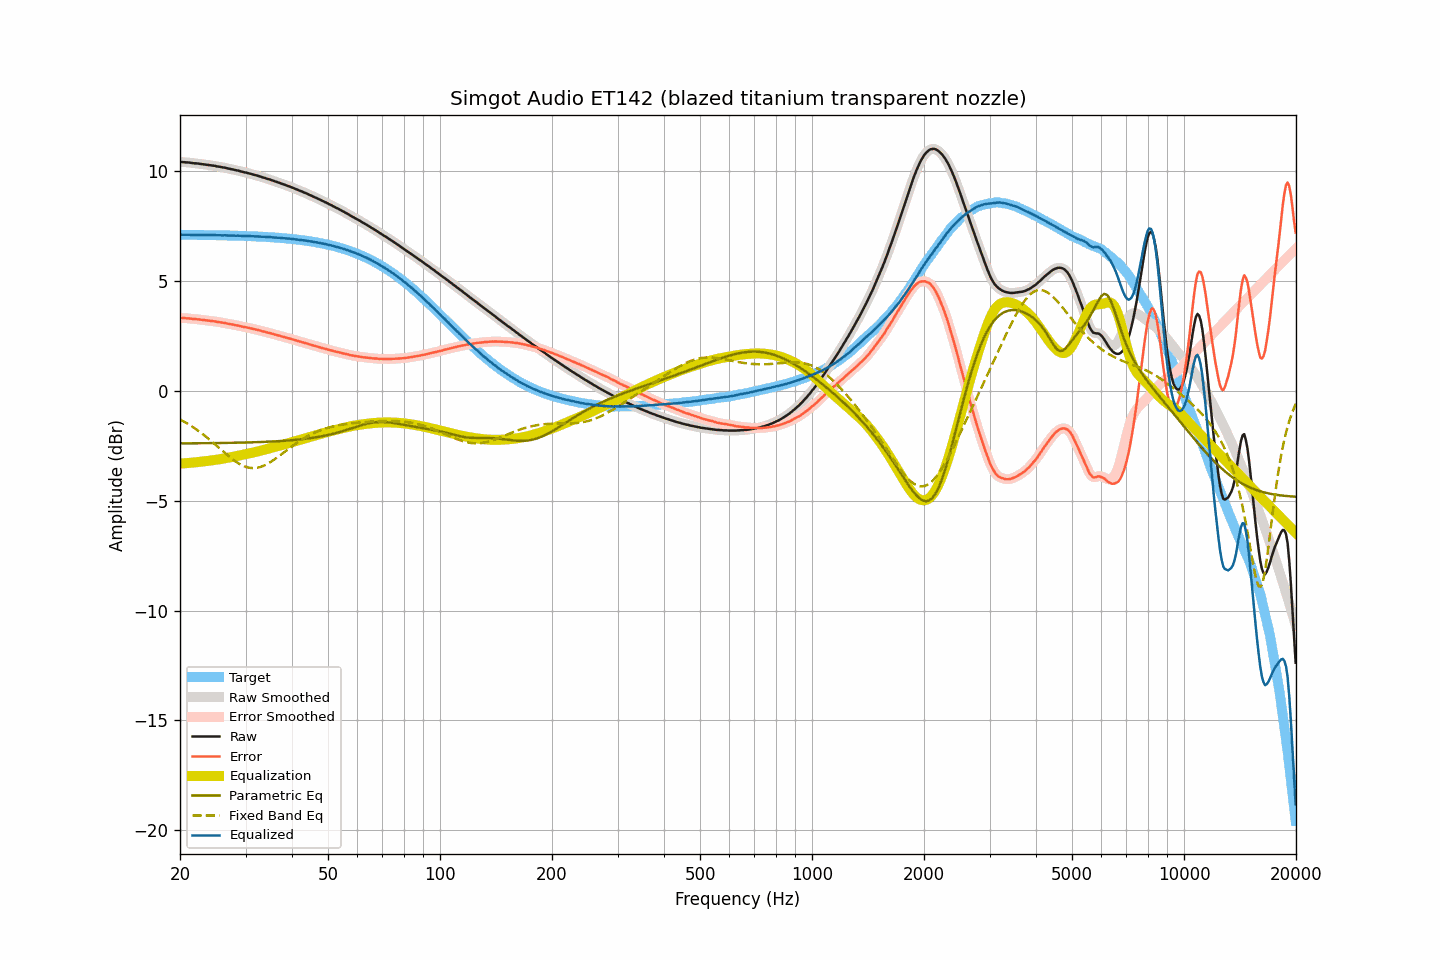

Source data for this figure (header and first rows):
frequency, raw, smoothed, error, error_smoothed, equalization, parametric_eq, fixed_band_eq, equalized_raw, equalized_smoothed, target
20.00, 10.41, 10.41, 3.31, 3.31, -3.31, -2.40, -1.31, 7.09, 7.09, 7.10
20.20, 10.41, 10.40, 3.31, 3.31, -3.31, -2.40, -1.35, 7.10, 7.09, 7.09
20.40, 10.40, 10.40, 3.30, 3.31, -3.30, -2.40, -1.38, 7.09, 7.09, 7.09
20.61, 10.40, 10.39, 3.30, 3.30, -3.30, -2.40, -1.43, 7.10, 7.09, 7.09
20.81, 10.39, 10.39, 3.29, 3.30, -3.29, -2.40, -1.47, 7.09, 7.09, 7.09
21.02, 10.39, 10.38, 3.29, 3.29, -3.29, -2.40, -1.51, 7.10, 7.09, 7.09
21.23, 10.38, 10.38, 3.28, 3.28, -3.28, -2.39, -1.56, 7.09, 7.09, 7.09
21.44, 10.37, 10.37, 3.28, 3.28, -3.28, -2.39, -1.60, 7.09, 7.09, 7.09
21.66, 10.36, 10.36, 3.27, 3.27, -3.27, -2.39, -1.65, 7.09, 7.09, 7.09
21.87, 10.35, 10.35, 3.26, 3.26, -3.26, -2.39, -1.70, 7.08, 7.09, 7.09
22.09, 10.35, 10.34, 3.26, 3.25, -3.25, -2.39, -1.75, 7.09, 7.09, 7.09
22.31, 10.34, 10.34, 3.25, 3.25, -3.25, -2.39, -1.80, 7.09, 7.09, 7.09
22.54, 10.33, 10.33, 3.24, 3.24, -3.24, -2.39, -1.86, 7.09, 7.09, 7.09
22.76, 10.32, 10.32, 3.23, 3.23, -3.23, -2.39, -1.91, 7.09, 7.09, 7.09
22.99, 10.31, 10.31, 3.22, 3.22, -3.22, -2.39, -1.97, 7.08, 7.08, 7.08
23.22, 10.30, 10.30, 3.21, 3.21, -3.21, -2.39, -2.02, 7.08, 7.08, 7.08
23.45, 10.29, 10.29, 3.20, 3.20, -3.20, -2.39, -2.08, 7.08, 7.08, 7.08
23.69, 10.28, 10.28, 3.20, 3.19, -3.20, -2.39, -2.14, 7.08, 7.08, 7.08
23.92, 10.27, 10.27, 3.19, 3.19, -3.19, -2.39, -2.20, 7.08, 7.08, 7.08
24.16, 10.26, 10.26, 3.18, 3.18, -3.18, -2.39, -2.26, 7.08, 7.08, 7.08
24.40, 10.25, 10.25, 3.17, 3.17, -3.17, -2.38, -2.33, 7.08, 7.08, 7.08
24.65, 10.24, 10.24, 3.16, 3.16, -3.16, -2.38, -2.39, 7.08, 7.08, 7.08
24.89, 10.23, 10.22, 3.15, 3.15, -3.15, -2.38, -2.45, 7.08, 7.08, 7.08
25.14, 10.21, 10.21, 3.13, 3.14, -3.14, -2.38, -2.52, 7.07, 7.07, 7.07
25.39, 10.20, 10.20, 3.12, 3.12, -3.13, -2.38, -2.58, 7.07, 7.07, 7.07
25.65, 10.19, 10.18, 3.12, 3.11, -3.11, -2.38, -2.65, 7.07, 7.07, 7.07
25.91, 10.17, 10.17, 3.10, 3.10, -3.10, -2.38, -2.71, 7.07, 7.07, 7.07
26.16, 10.16, 10.16, 3.09, 3.09, -3.09, -2.38, -2.77, 7.07, 7.07, 7.07
26.43, 10.15, 10.14, 3.08, 3.08, -3.07, -2.38, -2.84, 7.07, 7.07, 7.07
26.69, 10.13, 10.13, 3.06, 3.06, -3.06, -2.37, -2.90, 7.06, 7.07, 7.06
26.96, 10.11, 10.11, 3.04, 3.05, -3.05, -2.37, -2.96, 7.06, 7.06, 7.06
27.23, 10.10, 10.09, 3.04, 3.03, -3.03, -2.37, -3.02, 7.06, 7.06, 7.06
27.50, 10.08, 10.08, 3.02, 3.02, -3.02, -2.37, -3.08, 7.06, 7.06, 7.06
27.77, 10.07, 10.06, 3.01, 3.01, -3.01, -2.37, -3.14, 7.06, 7.06, 7.06
28.05, 10.05, 10.05, 2.99, 2.99, -2.99, -2.37, -3.19, 7.06, 7.06, 7.06
28.33, 10.03, 10.03, 2.97, 2.98, -2.98, -2.37, -3.24, 7.05, 7.05, 7.05
28.62, 10.02, 10.01, 2.97, 2.96, -2.96, -2.36, -3.29, 7.06, 7.05, 7.05
28.90, 10.00, 10.00, 2.95, 2.95, -2.95, -2.36, -3.33, 7.05, 7.05, 7.05
29.19, 9.98, 9.98, 2.93, 2.93, -2.93, -2.36, -3.37, 7.05, 7.05, 7.05
29.48, 9.96, 9.96, 2.91, 2.91, -2.92, -2.36, -3.41, 7.04, 7.04, 7.04
29.78, 9.94, 9.94, 2.89, 2.90, -2.90, -2.36, -3.44, 7.04, 7.04, 7.04
30.08, 9.93, 9.92, 2.89, 2.88, -2.88, -2.36, -3.46, 7.04, 7.04, 7.04
30.38, 9.91, 9.91, 2.87, 2.87, -2.87, -2.35, -3.49, 7.04, 7.04, 7.04
30.68, 9.89, 9.89, 2.85, 2.85, -2.85, -2.35, -3.50, 7.03, 7.03, 7.03
30.99, 9.87, 9.87, 2.84, 2.84, -2.84, -2.35, -3.51, 7.03, 7.03, 7.03
31.30, 9.85, 9.85, 2.82, 2.82, -2.82, -2.35, -3.52, 7.03, 7.03, 7.03
31.61, 9.83, 9.83, 2.80, 2.80, -2.80, -2.35, -3.52, 7.02, 7.02, 7.02
31.93, 9.81, 9.81, 2.79, 2.79, -2.79, -2.34, -3.51, 7.02, 7.02, 7.02
32.24, 9.79, 9.79, 2.77, 2.77, -2.77, -2.34, -3.50, 7.02, 7.02, 7.02
32.57, 9.77, 9.77, 2.75, 2.75, -2.75, -2.34, -3.49, 7.02, 7.02, 7.01
32.89, 9.75, 9.74, 2.74, 2.73, -2.73, -2.33, -3.47, 7.01, 7.01, 7.01
33.22, 9.72, 9.72, 2.71, 2.71, -2.71, -2.33, -3.44, 7.00, 7.01, 7.01
33.55, 9.70, 9.70, 2.69, 2.69, -2.69, -2.33, -3.41, 7.00, 7.00, 7.00
33.89, 9.68, 9.67, 2.68, 2.67, -2.68, -2.33, -3.38, 7.00, 7.00, 7.00
34.23, 9.65, 9.65, 2.65, 2.66, -2.66, -2.32, -3.34, 6.99, 6.99, 6.99
34.57, 9.63, 9.63, 2.64, 2.64, -2.64, -2.32, -3.30, 6.99, 6.99, 6.99
34.92, 9.61, 9.60, 2.62, 2.62, -2.62, -2.32, -3.26, 6.99, 6.99, 6.99
35.27, 9.58, 9.58, 2.60, 2.60, -2.60, -2.31, -3.21, 6.98, 6.98, 6.98
35.62, 9.56, 9.55, 2.58, 2.58, -2.58, -2.31, -3.16, 6.98, 6.98, 6.98
35.97, 9.53, 9.53, 2.56, 2.56, -2.56, -2.30, -3.11, 6.97, 6.97, 6.97
... 635 more rows
